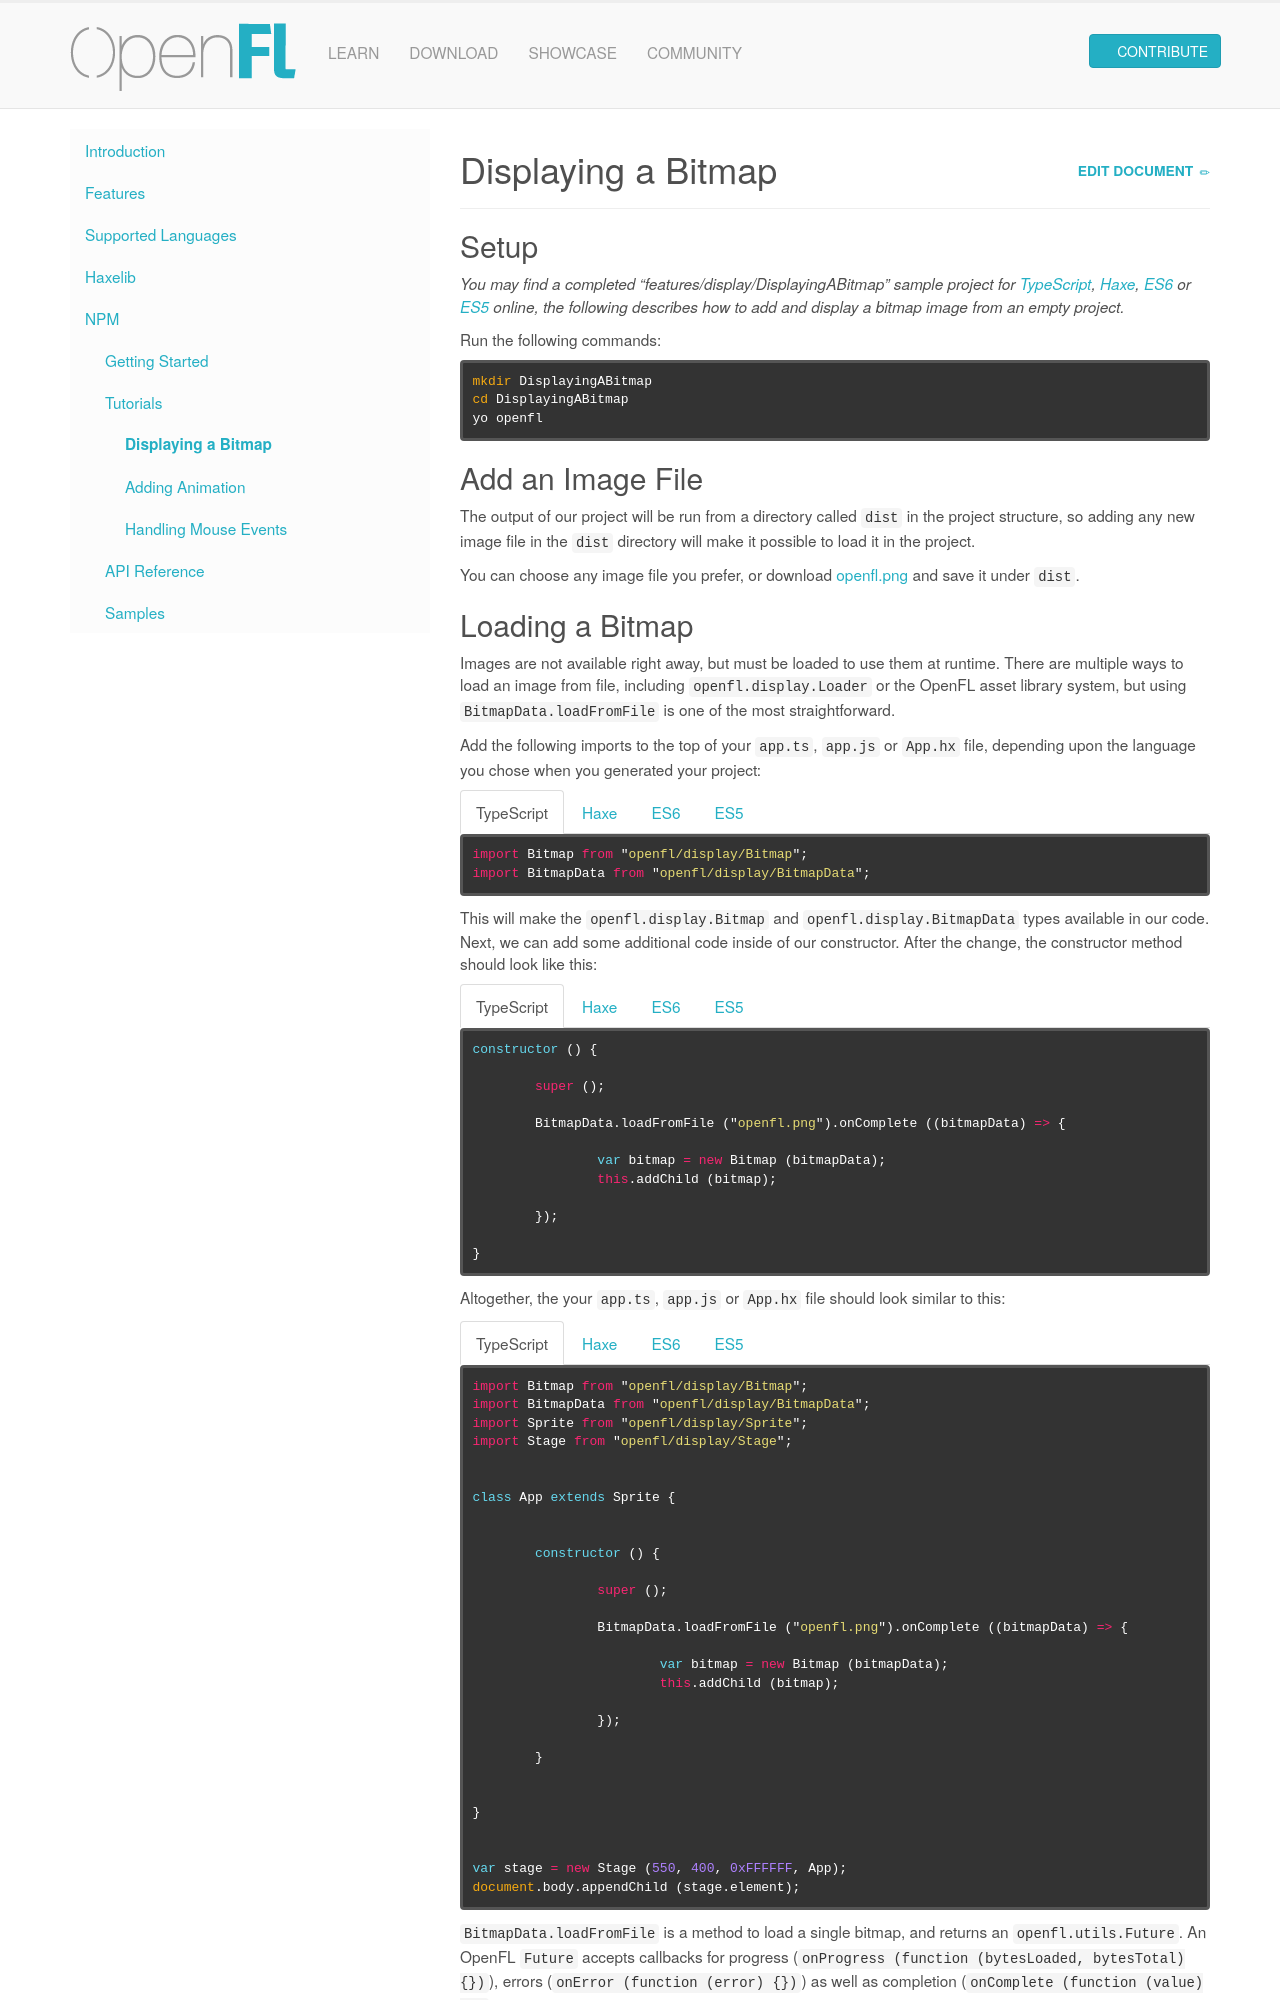

repository: openfl/www.openfl.org · page: learn/npm/tutorials/displaying-a-bitmap/index.html · generator: jekyll

---
title: Displaying a Bitmap
---

## Setup

_You may find a completed "features/display/DisplayingABitmap" sample project for [TypeScript](https://github.com/openfl/openfl-samples-ts), [Haxe](https://github.com/openfl/openfl-samples-haxe), [ES6](https://github.com/openfl/openfl-samples-es6) or [ES5](https://github.com/openfl/openfl-samples-es5) online, the following describes how to add and display a bitmap image from an empty project._

Run the following commands:

```sh
mkdir DisplayingABitmap
cd DisplayingABitmap
yo openfl
```

## Add an Image File

The output of our project will be run from a directory called `dist` in the project structure, so adding any new image file in the `dist` directory will make it possible to load it in the project.

You can choose any image file you prefer, or download [openfl.png](openfl.png) and save it under `dist`.
